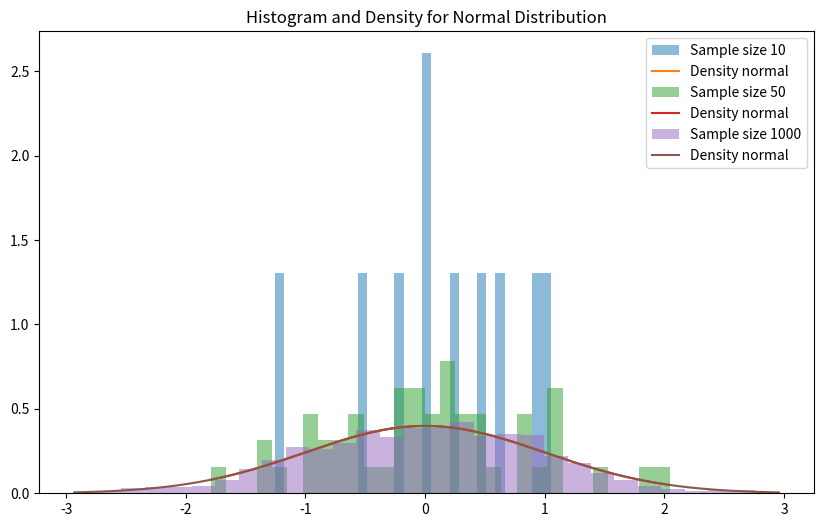
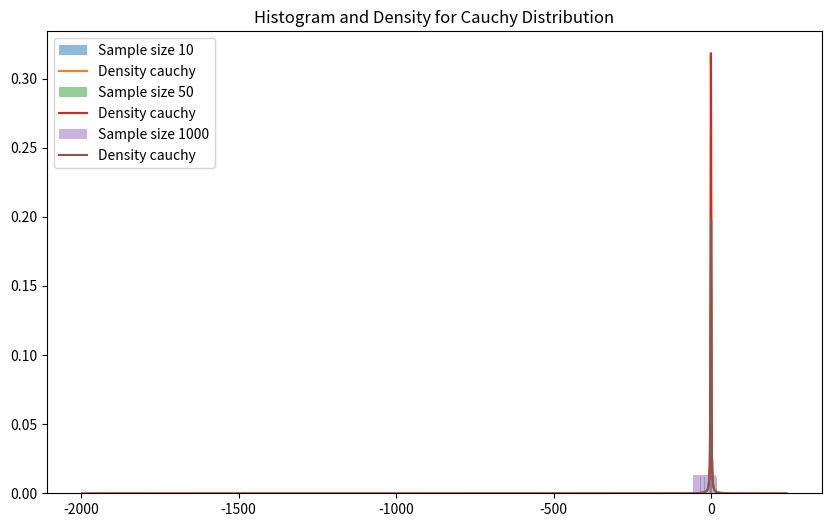
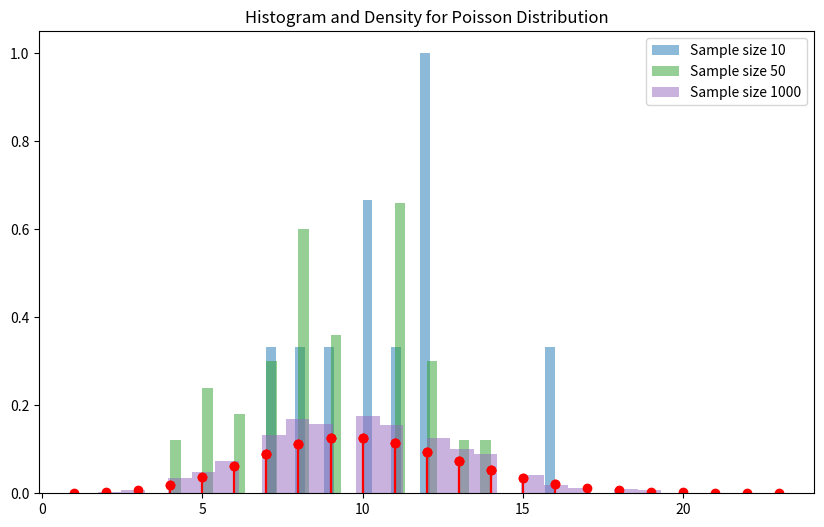
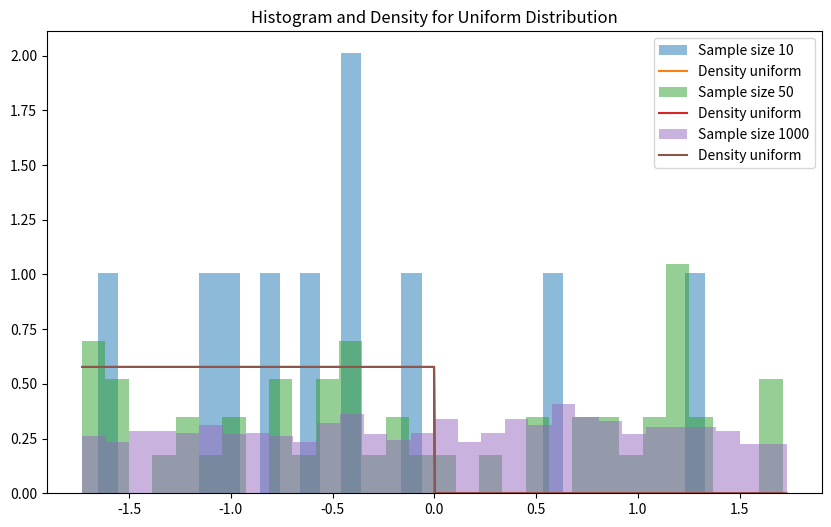

Generate these figures, in order, with matplotlib:
import numpy as np
import scipy.stats as stats
import matplotlib.pyplot as plt
import pandas as pd

def generate_samples(distribution, size, params):
    if distribution == "normal":
        return np.random.normal(*params, size)
    elif distribution == "cauchy":
        return np.random.standard_cauchy(size)
    elif distribution == "poisson":
        return np.random.poisson(*params, size)
    elif distribution == "uniform":
        return np.random.uniform(*params, size)
    else:
        raise ValueError("Unknown distribution")

def plot_hist_density(distribution, sizes, params, x_range=None):
    plt.figure(figsize=(10, 6))
    for size in sizes:
        sample = generate_samples(distribution, size, params)
        plt.hist(sample, bins=30, density=True, alpha=0.5, label=f"Sample size {size}")
        if x_range is not None:
            x = np.linspace(x_range[0], x_range[1], 1000)
        else:
            x = np.linspace(min(sample), max(sample), 1000)
        
        if distribution == "normal":
            plt.plot(x, stats.norm.pdf(x, *params), label=f"Density {distribution}")
        elif distribution == "cauchy":
            plt.plot(x, stats.cauchy.pdf(x, *params), label=f"Density {distribution}")
        elif distribution == "poisson":
            x_int = np.arange(min(sample), max(sample) + 1)
            plt.stem(x_int, stats.poisson.pmf(x_int, *params), linefmt='r-', markerfmt='ro', basefmt=" ")
        elif distribution == "uniform":
            plt.plot(x, stats.uniform.pdf(x, *params), label=f"Density {distribution}")
    
    plt.legend()
    plt.title(f"Histogram and Density for {distribution.capitalize()} Distribution")
    plt.show()

def compute_statistics(distribution, sizes, params, repeats=1000):
    results = []
    for size in sizes:
        mean_vals, median_vals, zq_vals = [], [], []
        for _ in range(repeats):
            sample = generate_samples(distribution, size, params)
            mean_vals.append(np.mean(sample))
            median_vals.append(np.median(sample))
            zq_vals.append((np.percentile(sample, 25) + np.percentile(sample, 75)) / 2)
        
        mean_mean = np.mean(mean_vals)
        mean_median = np.mean(median_vals)
        mean_zq = np.mean(zq_vals)
        
        var_mean = np.var(mean_vals)
        var_median = np.var(median_vals)
        var_zq = np.var(zq_vals)
        
        results.append([size, mean_mean, mean_median, mean_zq, var_mean, var_median, var_zq])
    
    df = pd.DataFrame(results, columns=["Sample Size", "E(Mean)", "E(Median)", "E(Zq)", "D(Mean)", "D(Median)", "D(Zq)"])
    return df

# Define distributions and parameters
distributions = {
    "normal": (0, 1),
    "cauchy": (0, 1),
    "poisson": (10,),
    "uniform": (-np.sqrt(3), np.sqrt(3))
}

# Part 1: Plot histograms and density functions
for dist, params in distributions.items():
    plot_hist_density(dist, [10, 50, 1000], params)

# Part 2: Compute statistics
sizes = [10, 100, 1000]
for dist, params in distributions.items():
    df = compute_statistics(dist, sizes, params)
    print(f"Statistics for {dist.capitalize()} Distribution:")
    print(df)
    print()
